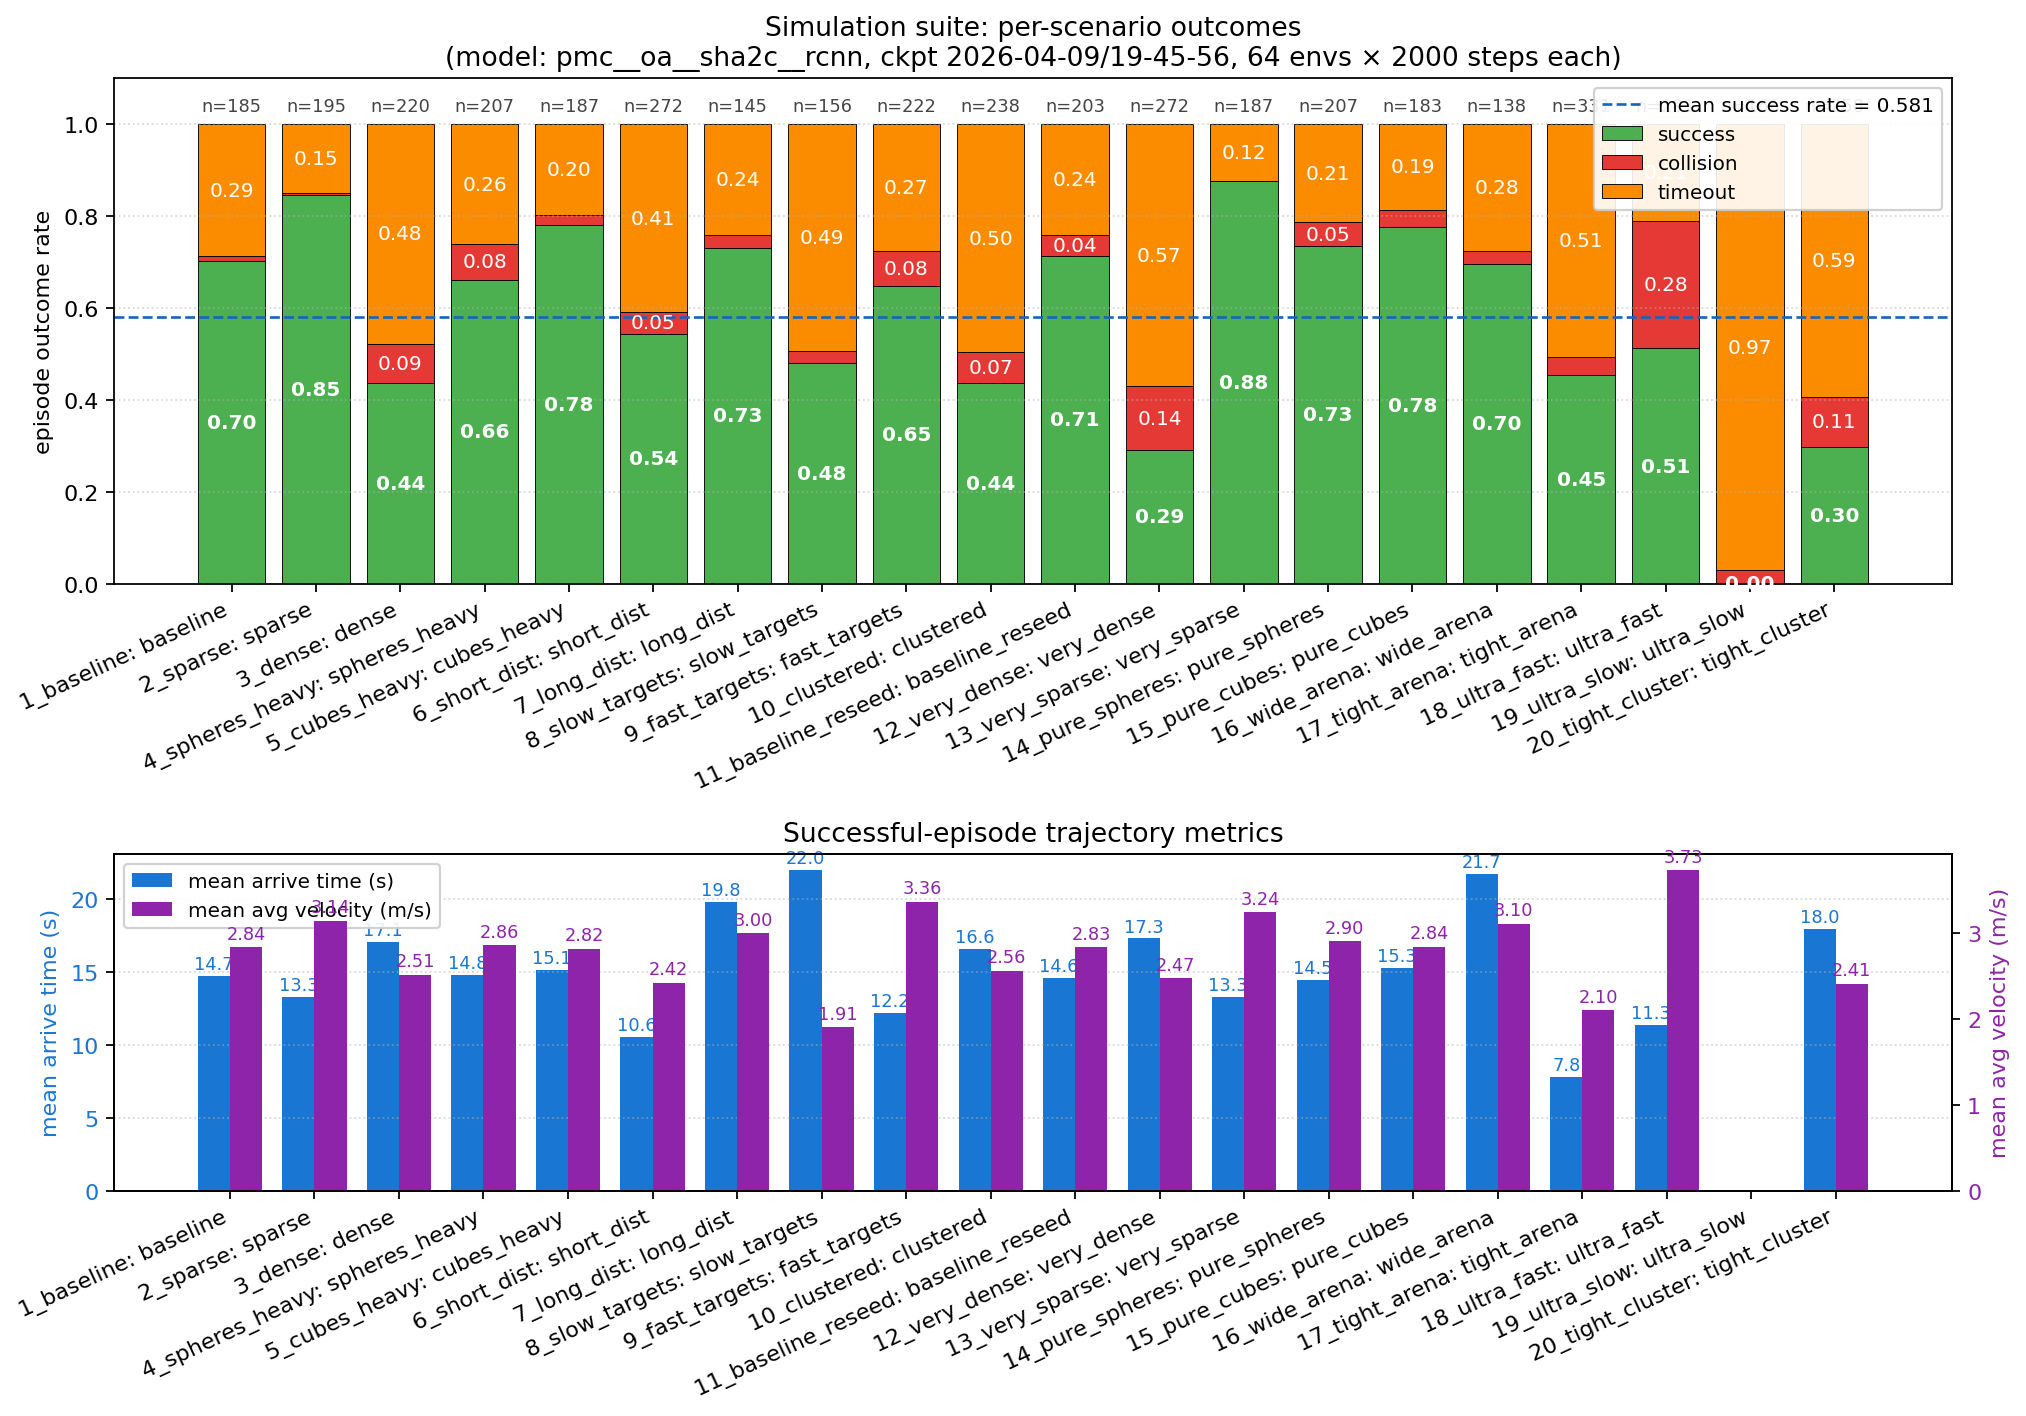

The data file committed next to this chart (first rows):
label, seed, n_obstacles, sphere_pct, env_length, min_target_vel, max_target_vel, randpos_std_min, randpos_std_max, n_envs, n_steps, n_episodes, n_success, n_collision, n_timeout, success_rate, collision_rate, timeout_rate, mean_arrive_time, mean_avg_vel, mean_episode_length_s
sim01_baseline, 1, 30, 0.33, 25, 3.0, 6.0, 6, 7, 64, 2000, 185, 130, 2, 53, 0.7027, 0.0108, 0.2865, 14.74, 2.836, 19.23
sim02_sparse, 2, 10, 0.33, 25, 3.0, 6.0, 6, 7, 64, 2000, 195, 165, 1, 29, 0.8462, 0.0051, 0.1487, 13.31, 3.14, 18.46
sim03_dense, 3, 60, 0.33, 25, 3.0, 6.0, 6, 7, 64, 2000, 220, 96, 19, 105, 0.4364, 0.0864, 0.4773, 17.07, 2.512, 16.1
sim04_spheres_heavy, 4, 30, 0.7, 25, 3.0, 6.0, 6, 7, 64, 2000, 207, 137, 16, 54, 0.6618, 0.0773, 0.2609, 14.83, 2.858, 17.27
sim05_cubes_heavy, 5, 30, 0.1, 25, 3.0, 6.0, 6, 7, 64, 2000, 187, 146, 4, 37, 0.7807, 0.0214, 0.1979, 15.13, 2.817, 19.38
sim06_short_dist, 6, 20, 0.33, 15, 3.0, 6.0, 4, 5, 64, 2000, 272, 148, 13, 111, 0.5441, 0.0478, 0.4081, 10.57, 2.42, 13.46
sim07_long_dist, 7, 50, 0.33, 35, 3.0, 6.0, 8, 9, 64, 2000, 145, 106, 4, 35, 0.731, 0.0276, 0.2414, 19.78, 2.998, 23.43
sim08_slow_targets, 8, 30, 0.33, 25, 1.5, 3.0, 6, 7, 64, 2000, 156, 75, 4, 77, 0.4808, 0.0256, 0.4936, 22, 1.907, 22.39
sim09_fast_targets, 9, 30, 0.33, 25, 5.0, 8.0, 6, 7, 64, 2000, 222, 144, 17, 61, 0.6486, 0.0766, 0.2748, 12.18, 3.364, 16.01
sim10_clustered, 10, 40, 0.5, 25, 3.0, 6.0, 4, 5, 64, 2000, 238, 104, 16, 118, 0.437, 0.0672, 0.4958, 16.57, 2.562, 15.14
sim11_baseline_reseed, 21, 30, 0.33, 25, 3.0, 6.0, 6, 7, 64, 2000, 203, 145, 9, 49, 0.7143, 0.0443, 0.2414, 14.62, 2.832, 17.91
sim12_very_dense, 22, 80, 0.33, 25, 3.0, 6.0, 6, 7, 64, 2000, 272, 79, 38, 155, 0.2904, 0.1397, 0.5699, 17.31, 2.472, 13.38
sim13_very_sparse, 23, 5, 0.33, 25, 3.0, 6.0, 6, 7, 64, 2000, 187, 164, 0, 23, 0.877, 0.0, 0.123, 13.29, 3.238, 19.04
sim14_pure_spheres, 24, 30, 0.95, 25, 3.0, 6.0, 6, 7, 64, 2000, 207, 152, 11, 44, 0.7343, 0.0531, 0.2126, 14.46, 2.902, 17.57
sim15_pure_cubes, 25, 30, 0.0, 25, 3.0, 6.0, 6, 7, 64, 2000, 183, 142, 7, 34, 0.776, 0.0383, 0.1858, 15.25, 2.841, 19.29
sim16_wide_arena, 26, 70, 0.33, 40, 3.0, 6.0, 10, 11, 64, 2000, 138, 96, 4, 38, 0.6957, 0.029, 0.2754, 21.71, 3.105, 25.02
sim17_tight_arena, 27, 12, 0.33, 10, 3.0, 5.0, 3, 4, 64, 2000, 331, 150, 13, 168, 0.4532, 0.0393, 0.5076, 7.8, 2.102, 11.12
sim18_ultra_fast, 28, 30, 0.33, 25, 7.0, 10.0, 6, 7, 64, 2000, 291, 149, 81, 61, 0.512, 0.2784, 0.2096, 11.34, 3.731, 12.6
sim19_ultra_slow, 29, 30, 0.33, 25, 0.5, 1.5, 6, 7, 64, 2000, 166, 0, 5, 161, 0.0, 0.0301, 0.9699, , , 21.16
sim20_tight_cluster, 30, 50, 0.5, 25, 3.0, 6.0, 3, 4, 64, 2000, 258, 77, 28, 153, 0.2984, 0.1085, 0.593, 17.95, 2.409, 14.14
